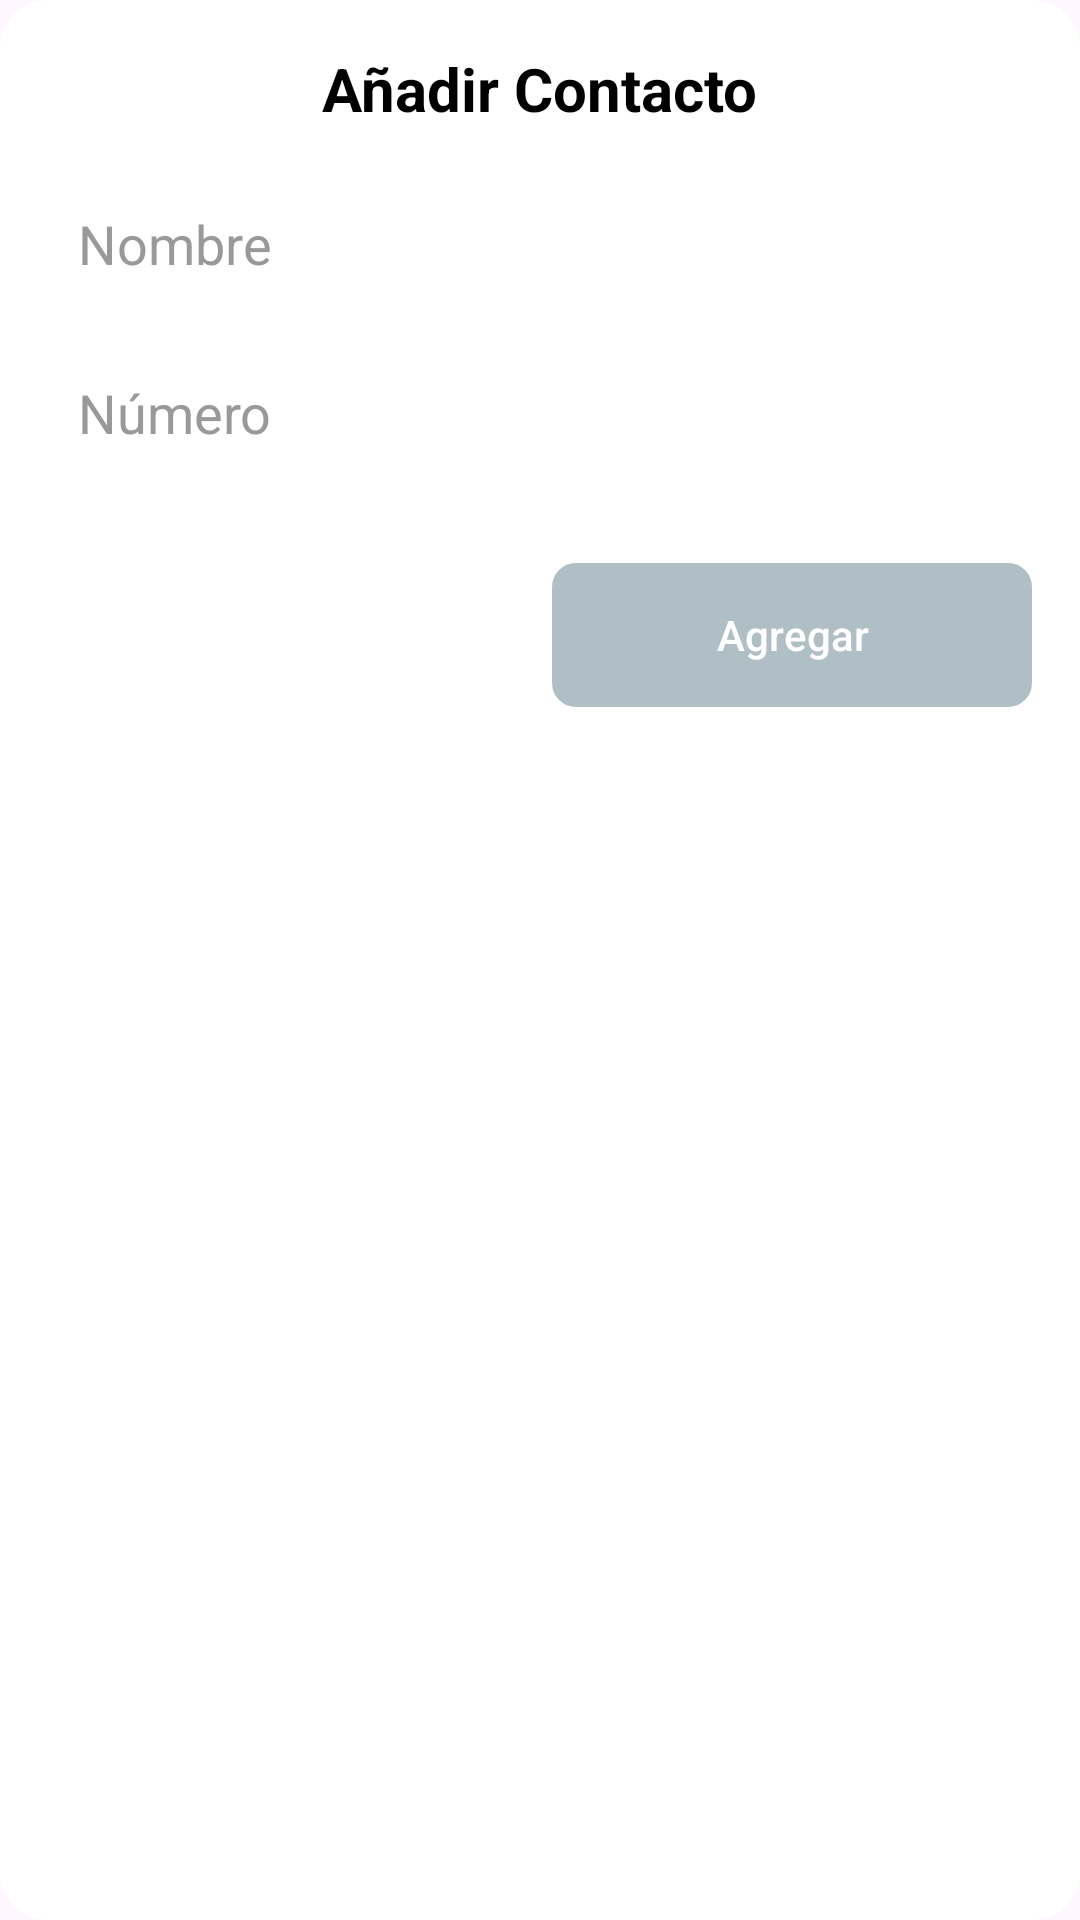

Produce the Android XML layout that renders to this screen, including the resource entries it uses.
<!-- AndroidManifest.xml: application theme Theme.Testing4 -->
<!-- res/layout/dialog_agregar_contacto.xml -->
<?xml version="1.0" encoding="utf-8"?>
<LinearLayout xmlns:android="http://schemas.android.com/apk/res/android"
    android:layout_width="match_parent"
    android:layout_height="wrap_content"
    android:orientation="vertical"
    android:padding="16dp"
    android:background="@drawable/dialog_background"
    android:layout_gravity="center">

    
    <TextView
        android:id="@+id/tvTituloAgregar"
        android:layout_width="wrap_content"
        android:layout_height="wrap_content"
        android:text="Añadir Contacto"
        android:textColor="@color/black_to_back"
        android:textSize="20sp"
        android:textStyle="bold"
        android:layout_gravity="center"
        android:paddingBottom="16dp"/>

    <EditText
        android:id="@+id/editTextNombre"
        android:layout_width="match_parent"
        android:layout_height="wrap_content"
        android:hint="Nombre"
        android:textColorHint="@color/gray"
        android:textColor="@color/black_to_back"
        android:inputType="textPersonName"
        android:background="@drawable/edit_text_background"
        android:padding="10dp"
        android:layout_marginBottom="12dp"/>

    <EditText
        android:id="@+id/editTextNumero"
        android:layout_width="match_parent"
        android:layout_height="wrap_content"
        android:hint="Número"
        android:textColorHint="@color/gray"
        android:textColor="@color/black_to_back"
        android:inputType="phone"
        android:background="@drawable/edit_text_background"
        android:padding="10dp"
        android:layout_marginBottom="12dp"/>

    
    <LinearLayout
        android:layout_width="match_parent"
        android:layout_height="wrap_content"
        android:orientation="horizontal"
        android:gravity="end"
        android:layout_marginTop="16dp">

        <Button
            android:id="@+id/btnCancelar"
            android:layout_width="wrap_content"
            android:layout_height="wrap_content"
            android:text="Cancelar"
            android:layout_weight="1"
            android:textColor="@color/white_to_back"
            android:layout_marginEnd="8dp"
            android:textAllCaps="false"
            android:letterSpacing="0"
            android:background="@drawable/button_background_cancel"/>

        <Button
            android:id="@+id/btnAgregar"
            android:layout_width="wrap_content"
            android:layout_height="wrap_content"
            android:text="Agregar"
            android:layout_weight="1"
            android:textColor="@color/white_to_back"
            android:textAllCaps="false"
            android:letterSpacing="0"
            android:background="@drawable/button_background_disabled"
            android:enabled="false"/>
    </LinearLayout>
</LinearLayout>
<!-- resources referenced by this layout -->
<resources>
  <color name="black_to_back">#000000</color>
  <color name="gray">#999999</color>
  <color name="white_to_back">#FFFFFF</color>
  <!-- drawable button_background_disabled (drawable) -->
  <selector xmlns:android="http://schemas.android.com/apk/res/android">
      <item android:state_enabled="false">
          <shape>
              <solid android:color="#B0BEC5"/>
              <corners android:radius="8dp"/>
          </shape>
      </item>
      <item android:state_enabled="true">
          <shape>
              <solid android:color="#03A9F4"/>
              <corners android:radius="8dp"/>
          </shape>
      </item>
  </selector>
  <!-- drawable dialog_background (drawable) -->
  <?xml version="1.0" encoding="utf-8"?>
  <shape xmlns:android="http://schemas.android.com/apk/res/android"
      android:shape="rectangle">
  
      
      <solid android:color="@android:color/white"/>
  
      
      <corners android:radius="16dp"/>
  
      
      <padding android:left="4dp" android:top="4dp" android:right="4dp" android:bottom="4dp"/>
  </shape>
  <style name="Theme.Testing4" parent="Base.Theme.Testing4" />
  <style name="Base.Theme.Testing4" parent="Theme.Material3.DayNight.NoActionBar">
          
          
      </style>
</resources>
